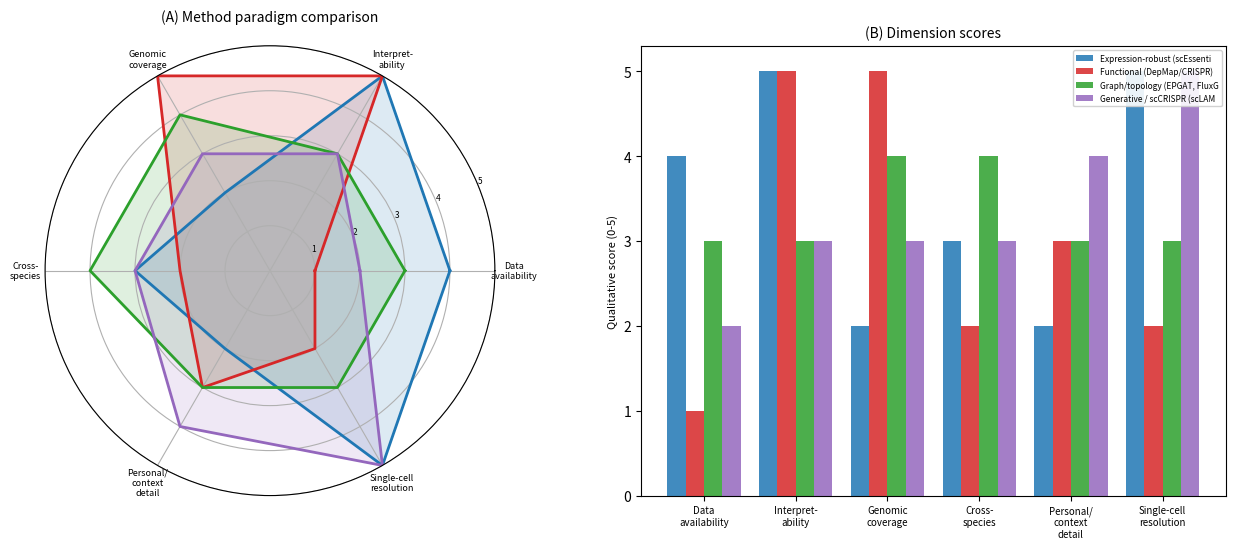

Write Python code to recreate this figure. (Note: this script raises an exception after producing the figure.)
#!/usr/bin/env python3
"""
Generate a comparison figure for the essential-gene review manuscript.

Figure: four method paradigms scored across six qualitative dimensions
(with values 0-5). Produces a compact radar + horizontal strength chart.
"""
import matplotlib
matplotlib.use("Agg")
import matplotlib.pyplot as plt
import numpy as np

# Categories and dimensions
cats = ["Expression-robust\n(scEssentials)",
        "Functional\n(DepMap/CRISPR)",
        "Graph/topology\n(EPGAT, FluxGAT)",
        "Generative / scCRISPR\n(scLAMBDA, PerturbNet)"]
dims = ["Data\navailability",
        "Interpret-\nability",
        "Genomic\ncoverage",
        "Cross-\nspecies",
        "Personal/\ncontext\ndetail",
        "Single-cell\nresolution"]

# Scores 0-5
data = np.array([
    [4, 5, 2, 3, 2, 5],   # Expression-robust
    [1, 5, 5, 2, 3, 2],   # Functional
    [3, 3, 4, 4, 3, 3],   # Graph/topology
    [2, 3, 3, 3, 4, 5],   # Generative/scCRISPR
])

N = len(dims)
angles = np.linspace(0, 2*np.pi, N, endpoint=False).tolist()
angles += angles[:1]

# --- Panel A: radar ---
fig = plt.figure(figsize=(13, 5.6))
ax = fig.add_subplot(121, polar=True)
colors = ["#1f77b4", "#d62728", "#2ca02c", "#9467bd"]
for i, d in enumerate(data):
    vals = d.tolist() + d[:1].tolist()
    ax.plot(angles, vals, color=colors[i], linewidth=2, label=cats[i].replace("\n"," ")[:28])
    ax.fill(angles, vals, color=colors[i], alpha=0.15)
ax.set_xticks(angles[:-1])
ax.set_xticklabels(dims, fontsize=6.5)
ax.set_ylim(0, 5)
ax.set_yticks([1,2,3,4,5])
ax.set_yticklabels(["1","2","3","4","5"], fontsize=6)
ax.set_ylim(0,5)
ax.set_title("(A) Method paradigm comparison", fontsize=10, pad=18)
ax.grid(True)

# --- Panel B: grouped bar ---
ax2 = fig.add_subplot(122)
x = np.arange(len(dims))
width = 0.2
for i, d in enumerate(data):
    ax2.bar(x + i*width, d, width, label=cats[i].replace("\n"," ")[:28], color=colors[i], alpha=0.85)
ax2.set_xticks(x + width*1.5)
ax2.set_xticklabels([d.replace("\n","\n") for d in dims], fontsize=7)
ax2.set_ylabel("Qualitative score (0-5)", fontsize=8)
ax2.set_ylim(0,5.3)
ax2.set_title("(B) Dimension scores", fontsize=10)
ax2.legend(fontsize=6, loc="upper right", framealpha=0.9)

plt.tight_layout()
out = "/data/liuwenting/tools/essentialgene/manuscript_figure_comparison.png"
plt.savefig(out, dpi=200, bbox_inches="tight")
print("saved", out)
